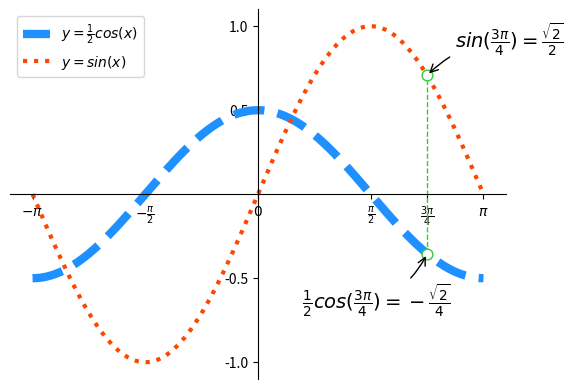

Recreate this plot in Python.
import numpy as np
import matplotlib.pyplot as mp

#数据可视化 matplotlib  (mat-math数学，plot-绘画,lib-library库)
#基本绘图的库

#数据可视化: matplotlib.pyplot (mp)
#1. 基本绘图函数
#1.1  mp.plot(水平坐标数组，垂直坐标数组)
# x:[1 2 3 4]
# y:[5 6 7 8]

#mp.plot(...,linestyle=线型,linewidth=线宽(线宽默认为2),color=颜色)


#1.2 画边界
#mp.xlim(左边界，有边界)
#mp.ylim(底边界，顶边界)


#1.3 画刻度
#mp.xticks(刻度位置数组,刻度文本数组)   #水平方向
#mp.yticks(刻度位置数组,刻度文本数组)   #垂直方向

#1.4画坐标轴
#ax = mp.gca() #获取当前坐标
#ax.spines['left'].set_position(('data', 0)) #设置坐标轴位置
#ax.spines['left'].set_color(颜色)


#画图例
#mp.plot(...,label=图片文本)
#mp.legend(loc='upper left')


#画个散点图连接线
#mp.scatter(水平坐标数组，垂直坐标数组,marker=点型,s=大小,edgecolor=勾边色,facecolor=填充色,zorder=Z序)


#画备注：
'''
mp.annotate(
备注文本,
xy = 目标位置，
xycoords=目标坐标系,
xytext=文本位置,        #常用偏移位置
textcoords=文本坐标系,   #常用偏移坐标系 offset points,
fontsize=字体大小,
arrowporps = 箭头的属性)
'''



x = np.linspace(-np.pi,np.pi,1000)
cos_y = np.cos(x) / 2
sin_y = np.sin(x)


xo = np.pi * 3 / 4
yo_cos = np.cos(xo) / 2
yo_sin = np.sin(xo)


mp.xlim(x.min() * 1.1, x.max() * 1.1)   #左右边界
mp.ylim(sin_y.min() * 1.1,sin_y.max() * 1.1) #上下边界
mp.xticks([-np.pi,-np.pi / 2, 0, np.pi /2,np.pi * 3 / 4, np.pi],
[r'$-\pi$', r'$-\frac{\pi}{2}$', r'$0$', r'$\frac{\pi}{2}$', r'$\frac{3\pi}{4}$', r'$\pi$'])
mp.yticks([-1, -0.5, 0.5, 1])

#设置坐标系，变成十字坐标系
ax = mp.gca()
ax.spines['left'].set_position(('data',0))    #将坐标轴的左边框移到0
ax.spines['bottom'].set_position(('data',0))  #将坐标轴下边框移动到0
ax.spines['right'].set_color('None')        #将坐标轴右边框的颜色设置为None
ax.spines['top'].set_color('None')          #将坐标轴上边框颜色设置为None

#设置图例
mp.plot(x, cos_y,linestyle='--',linewidth=6,color='dodgerblue',label=r'$y=\frac{1}{2}cos(x)$')
mp.plot(x, sin_y,linestyle=':',linewidth=3,color='orangered',label=r'$y=sin(x)$')
mp.legend(loc='upper left')

#画散点
#zorder z序：zorder的数值越大，越晚点压在线上。
mp.scatter([xo, xo], [yo_cos,yo_sin],s=60,edgecolors='limegreen',facecolor='white',zorder=3)
mp.plot([xo,xo],[yo_cos,yo_sin],linestyle='--',linewidth=1,color='limegreen')


#对两个点添加注释
mp.annotate(
    r'$\frac{1}{2}cos(\frac{3\pi}{4})=-\frac{\sqrt{2}}{4}$',
    xy=(xo, yo_cos),
    xycoords = 'data',
    xytext = (-90, -40),
    textcoords = 'offset points',
    fontsize=14,
    arrowprops=dict(arrowstyle='->',connectionstyle='arc3, rad=.2'))

mp.annotate(
    r'$sin(\frac{3\pi}{4})=\frac{\sqrt{2}}{2}$',
    xy=(xo, yo_sin),
    xycoords = 'data',#以被注释的坐标点xy为参考（默认值）
    xytext = (20, 20),
    textcoords = 'offset points',#相对于被注释点xy的偏移量（单位是点）'offset pixels'(单位是像素)
    fontsize=14,
    arrowprops=dict(arrowstyle='->',connectionstyle='arc3, rad=.2'))


mp.show()


